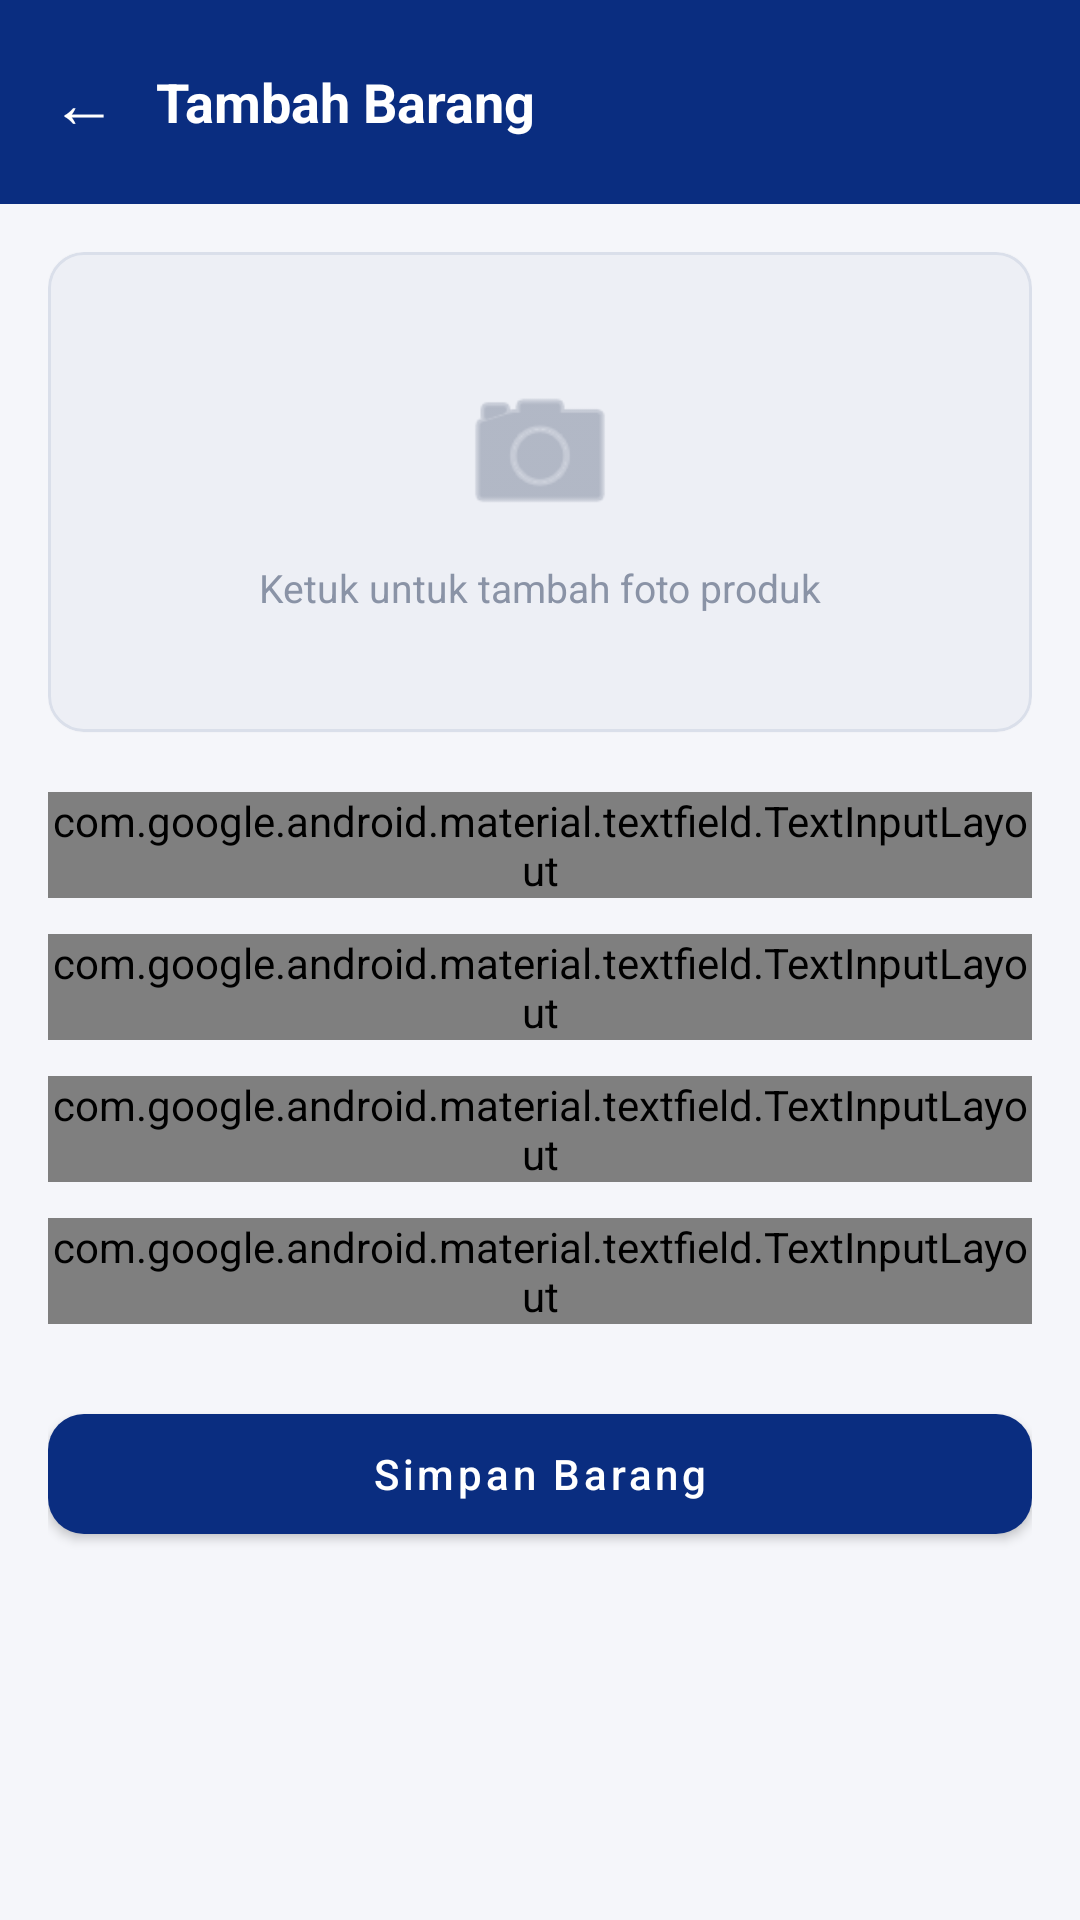

Here is an Android app screen rendered from its layout file. Give the layout XML and the strings, colors and styles it references.
<!-- AndroidManifest.xml: application theme Theme.Pitstop -->
<!-- res/layout/fragment_stock_steam.xml -->
<?xml version="1.0" encoding="utf-8"?>
<LinearLayout xmlns:android="http://schemas.android.com/apk/res/android"
    xmlns:app="http://schemas.android.com/apk/res-auto"
    xmlns:tools="http://schemas.android.com/tools"
    android:layout_width="match_parent"
    android:layout_height="match_parent"
    android:orientation="vertical"
    android:background="#F5F6FA"
    tools:context="com.pitstop.ui.admin.adminfragment.TambahBarangFragment">

    
    <LinearLayout
        android:layout_width="match_parent"
        android:layout_height="wrap_content"
        android:background="#0A2D80"
        android:orientation="horizontal"
        android:gravity="center_vertical"
        android:paddingStart="8dp"
        android:paddingEnd="16dp"
        android:paddingTop="14dp"
        android:paddingBottom="14dp">

        <TextView
            android:id="@+id/btnBack"
            android:layout_width="40dp"
            android:layout_height="40dp"
            android:gravity="center"
            android:text="←"
            android:textColor="@android:color/white"
            android:textSize="22sp"
            android:background="?attr/selectableItemBackgroundBorderless"
            android:clickable="true"
            android:focusable="true" />

        <TextView
            android:layout_width="0dp"
            android:layout_height="wrap_content"
            android:layout_weight="1"
            android:layout_marginStart="4dp"
            android:text="Tambah Barang"
            android:textColor="@android:color/white"
            android:textSize="18sp"
            android:textStyle="bold" />
    </LinearLayout>

    <ScrollView
        android:layout_width="match_parent"
        android:layout_height="0dp"
        android:layout_weight="1"
        android:fillViewport="true">

        <LinearLayout
            android:layout_width="match_parent"
            android:layout_height="wrap_content"
            android:orientation="vertical"
            android:padding="16dp">

            
            <com.google.android.material.card.MaterialCardView
                android:id="@+id/cardFoto"
                android:layout_width="match_parent"
                android:layout_height="160dp"
                app:cardCornerRadius="12dp"
                app:cardBackgroundColor="#EDEFF5"
                app:strokeColor="#DADFEA"
                app:strokeWidth="1dp"
                android:clickable="true"
                android:focusable="true"
                android:foreground="?attr/selectableItemBackground">

                <LinearLayout
                    android:layout_width="match_parent"
                    android:layout_height="match_parent"
                    android:gravity="center"
                    android:orientation="vertical">

                    <ImageView
                        android:id="@+id/ivFotoProduk"
                        android:layout_width="56dp"
                        android:layout_height="56dp"
                        android:src="@android:drawable/ic_menu_camera"
                        android:scaleType="centerCrop"
                        app:tint="#8A93A6"
                        android:contentDescription="Foto produk" />

                    <TextView
                        android:id="@+id/tvFotoHint"
                        android:layout_width="wrap_content"
                        android:layout_height="wrap_content"
                        android:layout_marginTop="8dp"
                        android:text="Ketuk untuk tambah foto produk"
                        android:textColor="#8A93A6"
                        android:textSize="13sp" />
                </LinearLayout>
            </com.google.android.material.card.MaterialCardView>

            
            <com.google.android.material.textfield.TextInputLayout
                android:id="@+id/tilNamaBarang"
                style="@style/Widget.Material3.TextInputLayout.OutlinedBox"
                android:layout_width="match_parent"
                android:layout_height="wrap_content"
                android:layout_marginTop="20dp"
                android:hint="Nama Barang">

                <com.google.android.material.textfield.TextInputEditText
                    android:id="@+id/etNamaBarang"
                    android:layout_width="match_parent"
                    android:layout_height="wrap_content"
                    android:inputType="textCapWords" />
            </com.google.android.material.textfield.TextInputLayout>

            
            <com.google.android.material.textfield.TextInputLayout
                android:id="@+id/tilKategori"
                style="@style/Widget.Material3.TextInputLayout.OutlinedBox.ExposedDropdownMenu"
                android:layout_width="match_parent"
                android:layout_height="wrap_content"
                android:layout_marginTop="12dp"
                android:hint="Kategori">

                <com.google.android.material.textfield.MaterialAutoCompleteTextView
                    android:id="@+id/actvKategori"
                    android:layout_width="match_parent"
                    android:layout_height="wrap_content"
                    android:inputType="none" />
            </com.google.android.material.textfield.TextInputLayout>

            
            <com.google.android.material.textfield.TextInputLayout
                android:id="@+id/tilStok"
                style="@style/Widget.Material3.TextInputLayout.OutlinedBox"
                android:layout_width="match_parent"
                android:layout_height="wrap_content"
                android:layout_marginTop="12dp"
                android:hint="Stok Awal">

                <com.google.android.material.textfield.TextInputEditText
                    android:id="@+id/etStok"
                    android:layout_width="match_parent"
                    android:layout_height="wrap_content"
                    android:inputType="number" />
            </com.google.android.material.textfield.TextInputLayout>

            
            <com.google.android.material.textfield.TextInputLayout
                android:id="@+id/tilHarga"
                style="@style/Widget.Material3.TextInputLayout.OutlinedBox"
                android:layout_width="match_parent"
                android:layout_height="wrap_content"
                android:layout_marginTop="12dp"
                android:hint="Harga (Rp)">

                <com.google.android.material.textfield.TextInputEditText
                    android:id="@+id/etHarga"
                    android:layout_width="match_parent"
                    android:layout_height="wrap_content"
                    android:inputType="number" />
            </com.google.android.material.textfield.TextInputLayout>

            
            <com.google.android.material.button.MaterialButton
                android:id="@+id/btnSimpan"
                android:layout_width="match_parent"
                android:layout_height="52dp"
                android:layout_marginTop="24dp"
                android:text="Simpan Barang"
                android:textAllCaps="false"
                app:cornerRadius="12dp"
                app:backgroundTint="#0A2D80" />

        </LinearLayout>
    </ScrollView>
</LinearLayout>
<!-- resources referenced by this layout -->
<resources>
  <style name="Theme.Pitstop" parent="Theme.MaterialComponents.Light.NoActionBar">
          <item name="colorPrimary">@color/primary</item>
          <item name="colorPrimaryDark">@color/primary_dark</item>
          <item name="colorAccent">@color/accent</item>
          <item name="android:windowBackground">@color/background</item>
          <item name="android:statusBarColor">@color/primary</item>
  
          
          <item name="android:textColorPrimary">@color/black</item>
          <item name="android:textColorSecondary">@color/grey</item>
          <item name="android:textColorHint">@color/grey</item>
  
          
          <item name="alertDialogTheme">@style/ThemeOverlay.Pitsop.Dialog</item>
      </style>
  <color name="primary">#3fe0d0</color>
  <color name="primary_dark">#0D1F3D</color>
  <color name="accent">#2D6CDF</color>
  <color name="background">#F8FAFC</color>
  <color name="black">#1A1A1A</color>
  <color name="grey">#7C8698</color>
  <style name="ThemeOverlay.Pitsop.Dialog" parent="ThemeOverlay.MaterialComponents.Dialog.Alert">
          <item name="android:windowBackground">@color/white</item>
          <item name="android:textColorPrimary">@color/black</item>
          <item name="android:textColorSecondary">@color/grey</item>
      </style>
  <color name="white">#FFFFFF</color>
</resources>
